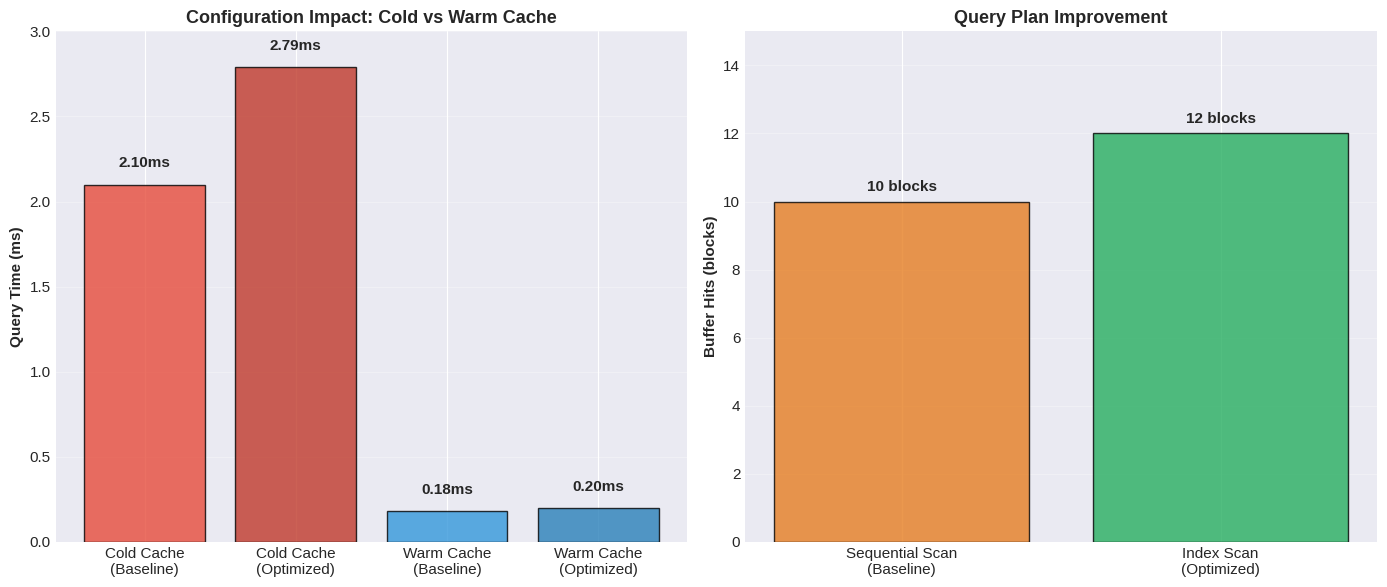
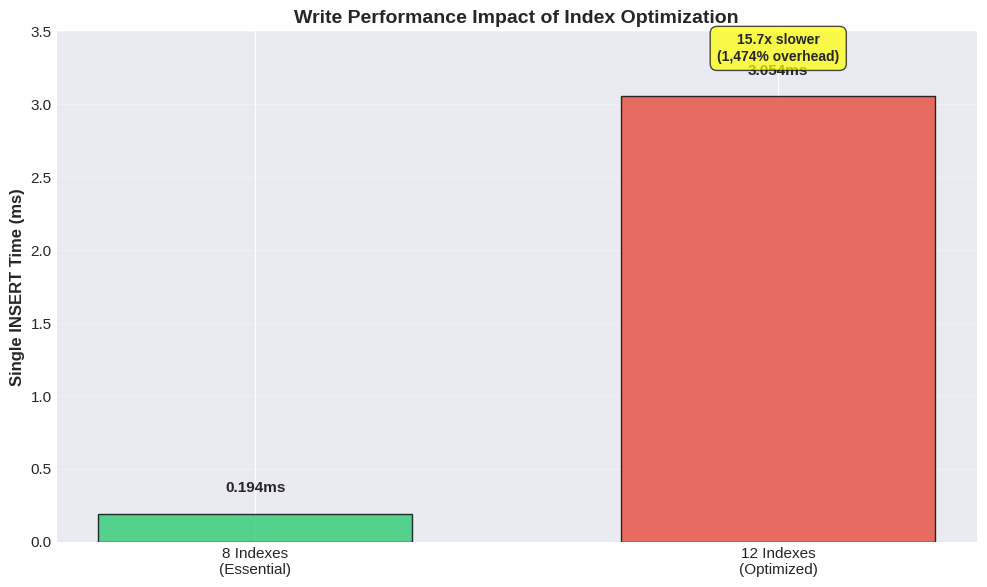
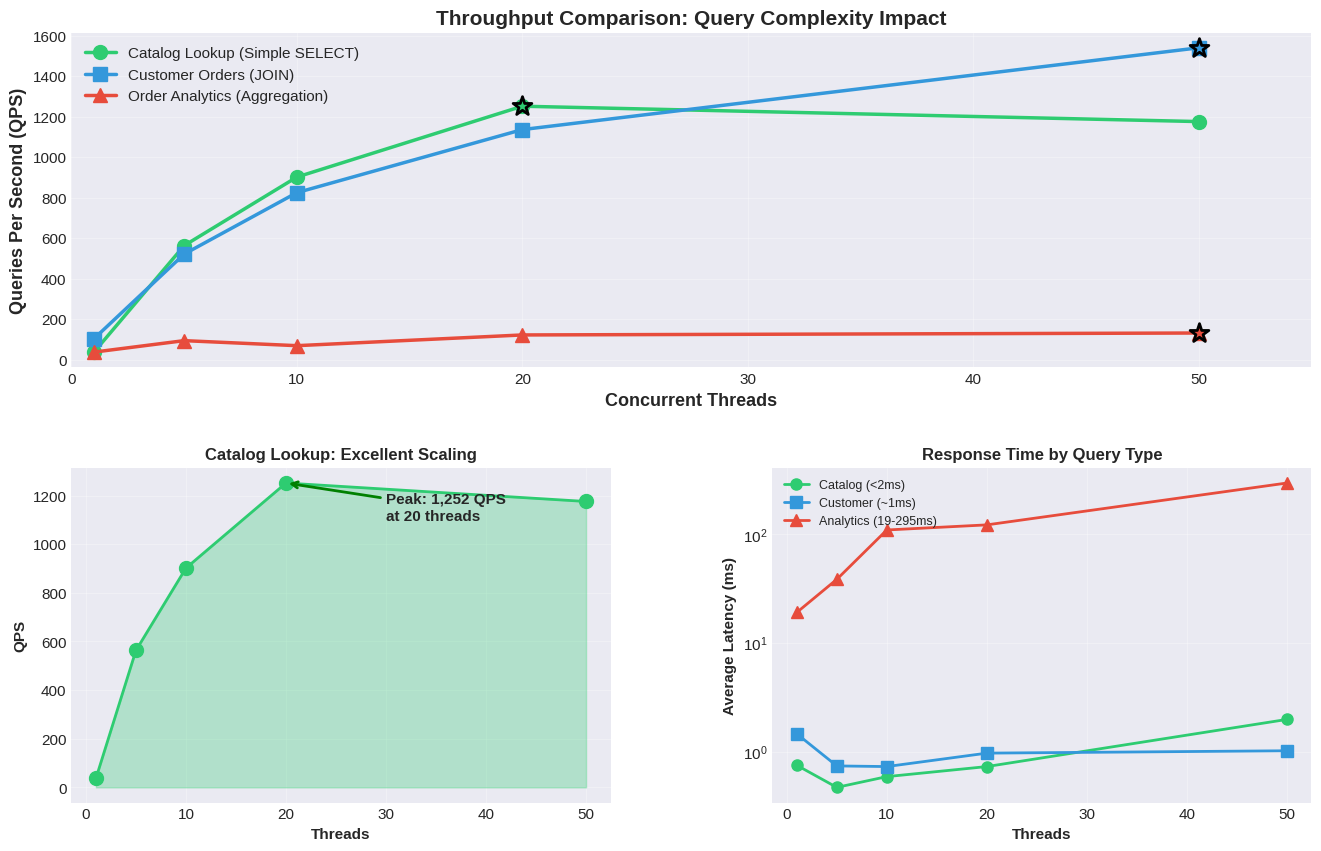
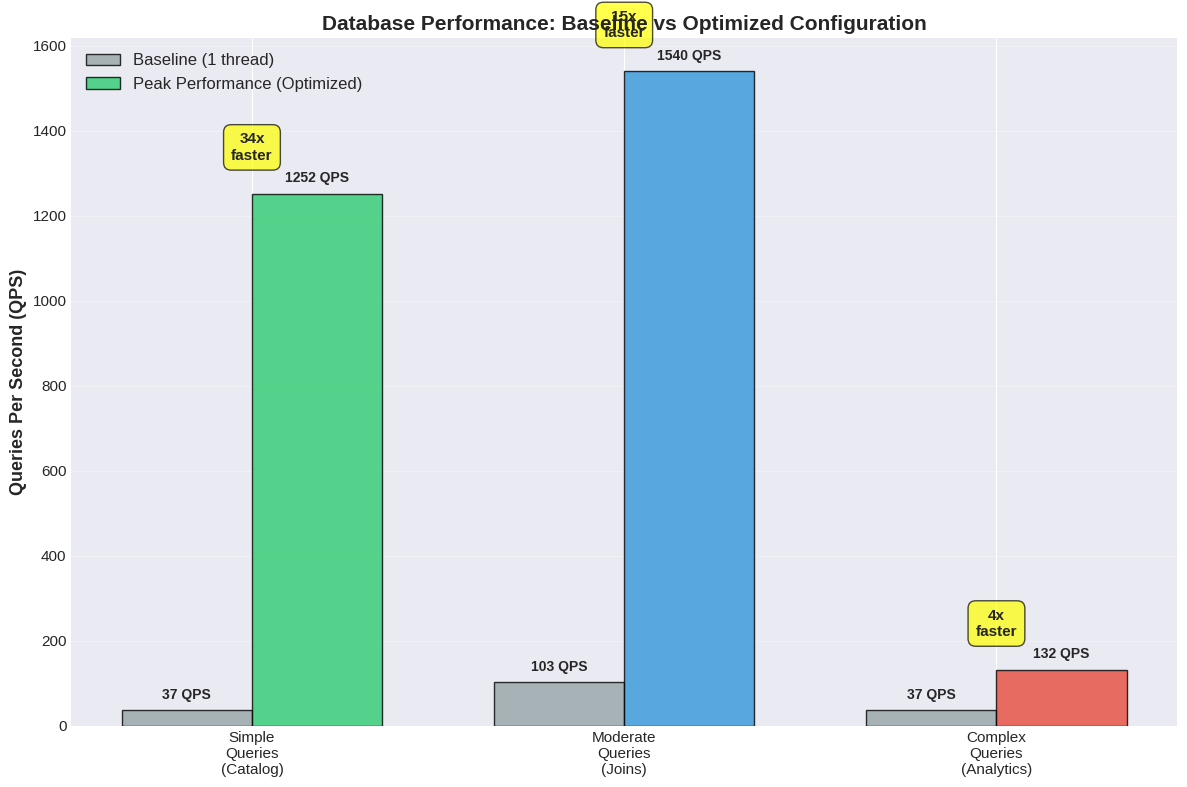

These charts were generated, in order, by the following Python code:
#!/usr/bin/env python3
"""
Visualize Performance Test Results
Creates charts for thesis
"""

import matplotlib.pyplot as plt
import numpy as np
import os

# Create results directory for charts
os.makedirs('results/charts', exist_ok=True)

# Set professional style
plt.style.use('seaborn-v0_8-darkgrid')
plt.rcParams['figure.figsize'] = (12, 8)
plt.rcParams['font.size'] = 11

# ============================================================================
# Chart 1: Configuration Optimization Impact
# ============================================================================

fig, (ax1, ax2) = plt.subplots(1, 2, figsize=(14, 6))

# Cold vs Warm Cache
cache_configs = ['Cold Cache\n(Baseline)', 'Cold Cache\n(Optimized)', 
                 'Warm Cache\n(Baseline)', 'Warm Cache\n(Optimized)']
cache_times = [2.10, 2.79, 0.18, 0.20]
colors = ['#e74c3c', '#c0392b', '#3498db', '#2980b9']

ax1.bar(cache_configs, cache_times, color=colors, alpha=0.8, edgecolor='black')
ax1.set_ylabel('Query Time (ms)', fontweight='bold')
ax1.set_title('Configuration Impact: Cold vs Warm Cache', fontweight='bold', fontsize=13)
ax1.set_ylim(0, 3)
ax1.grid(axis='y', alpha=0.3)

# Add value labels
for i, v in enumerate(cache_times):
    ax1.text(i, v + 0.1, f'{v:.2f}ms', ha='center', fontweight='bold')

# Query Plan Improvement
plans = ['Sequential Scan\n(Baseline)', 'Index Scan\n(Optimized)']
buffer_hits = [10, 12]
colors2 = ['#e67e22', '#27ae60']

ax2.bar(plans, buffer_hits, color=colors2, alpha=0.8, edgecolor='black')
ax2.set_ylabel('Buffer Hits (blocks)', fontweight='bold')
ax2.set_title('Query Plan Improvement', fontweight='bold', fontsize=13)
ax2.set_ylim(0, 15)
ax2.grid(axis='y', alpha=0.3)

for i, v in enumerate(buffer_hits):
    ax2.text(i, v + 0.3, f'{v} blocks', ha='center', fontweight='bold')

plt.tight_layout()
plt.savefig('results/charts/01_configuration_optimization.png', dpi=300, bbox_inches='tight')
print("✅ Chart 1: Configuration Optimization saved")

# ============================================================================
# Chart 2: Write Performance Trade-off
# ============================================================================

fig, ax = plt.subplots(figsize=(10, 6))

configs = ['8 Indexes\n(Essential)', '12 Indexes\n(Optimized)']
write_times = [0.194, 3.054]
colors = ['#2ecc71', '#e74c3c']

bars = ax.bar(configs, write_times, color=colors, alpha=0.8, edgecolor='black', width=0.6)
ax.set_ylabel('Single INSERT Time (ms)', fontweight='bold', fontsize=12)
ax.set_title('Write Performance Impact of Index Optimization', fontweight='bold', fontsize=14)
ax.set_ylim(0, 3.5)
ax.grid(axis='y', alpha=0.3)

# Add value labels
for i, v in enumerate(write_times):
    ax.text(i, v + 0.15, f'{v:.3f}ms', ha='center', fontweight='bold', fontsize=11)

# Add overhead annotation
ax.annotate('15.7x slower\n(1,474% overhead)', 
            xy=(1, 3.054), xytext=(1, 3.3),
            ha='center', fontsize=10, fontweight='bold',
            bbox=dict(boxstyle='round,pad=0.5', facecolor='yellow', alpha=0.7))

plt.tight_layout()
plt.savefig('results/charts/02_write_performance_tradeoff.png', dpi=300, bbox_inches='tight')
print("✅ Chart 2: Write Performance Trade-off saved")

# ============================================================================
# Chart 3: Concurrency Performance
# ============================================================================
# ============================================================================
# Chart 3: Concurrency Performance - ALL 3 QUERIES
# ============================================================================

fig = plt.figure(figsize=(16, 10))
gs = fig.add_gridspec(2, 2, hspace=0.3, wspace=0.3)

threads = [1, 5, 10, 20, 50]

# Catalog Lookup Data
catalog_qps = [37.01, 563.05, 901.70, 1251.57, 1175.67]
catalog_latency = [0.75, 0.47, 0.59, 0.73, 1.98]

# Customer Orders Data
customer_qps = [103.30, 521.23, 824.73, 1136.12, 1540.04]
customer_latency = [1.46, 0.74, 0.73, 0.97, 1.02]

# Order Analytics Data
analytics_qps = [37.18, 93.83, 69.00, 121.94, 131.51]
analytics_latency = [19.06, 38.40, 109.19, 121.66, 295.05]

# Chart 3a: QPS Comparison
ax1 = fig.add_subplot(gs[0, :])
ax1.plot(threads, catalog_qps, marker='o', linewidth=2.5, markersize=10, 
         color='#2ecc71', label='Catalog Lookup (Simple SELECT)')
ax1.plot(threads, customer_qps, marker='s', linewidth=2.5, markersize=10, 
         color='#3498db', label='Customer Orders (JOIN)')
ax1.plot(threads, analytics_qps, marker='^', linewidth=2.5, markersize=10, 
         color='#e74c3c', label='Order Analytics (Aggregation)')

ax1.set_xlabel('Concurrent Threads', fontweight='bold', fontsize=13)
ax1.set_ylabel('Queries Per Second (QPS)', fontweight='bold', fontsize=13)
ax1.set_title('Throughput Comparison: Query Complexity Impact', fontweight='bold', fontsize=15)
ax1.legend(loc='upper left', fontsize=11, framealpha=0.9)
ax1.grid(True, alpha=0.3)
ax1.set_xlim(0, 55)

# Highlight peaks
for qps_data, color, label in [(catalog_qps, '#2ecc71', '1,252 QPS'),
                                (customer_qps, '#3498db', '1,540 QPS'),
                                (analytics_qps, '#e74c3c', '132 QPS')]:
    peak_idx = qps_data.index(max(qps_data))
    ax1.scatter([threads[peak_idx]], [qps_data[peak_idx]], 
               color=color, s=200, zorder=5, marker='*', 
               edgecolors='black', linewidths=2)

# Chart 3b: Catalog Lookup Detail
ax2 = fig.add_subplot(gs[1, 0])
ax2.plot(threads, catalog_qps, marker='o', linewidth=2, markersize=10, color='#2ecc71')
ax2.fill_between(threads, catalog_qps, alpha=0.3, color='#2ecc71')
ax2.set_xlabel('Threads', fontweight='bold')
ax2.set_ylabel('QPS', fontweight='bold')
ax2.set_title('Catalog Lookup: Excellent Scaling', fontweight='bold', fontsize=12)
ax2.grid(True, alpha=0.3)
ax2.annotate('Peak: 1,252 QPS\nat 20 threads', xy=(20, 1251.57), 
            xytext=(30, 1100), fontweight='bold',
            arrowprops=dict(arrowstyle='->', color='green', lw=2))

# Chart 3c: Latency Comparison
ax3 = fig.add_subplot(gs[1, 1])
ax3.plot(threads, catalog_latency, marker='o', linewidth=2, markersize=8, 
         color='#2ecc71', label='Catalog (<2ms)')
ax3.plot(threads, customer_latency, marker='s', linewidth=2, markersize=8, 
         color='#3498db', label='Customer (~1ms)')
ax3.plot(threads, analytics_latency, marker='^', linewidth=2, markersize=8, 
         color='#e74c3c', label='Analytics (19-295ms)')

ax3.set_xlabel('Threads', fontweight='bold')
ax3.set_ylabel('Average Latency (ms)', fontweight='bold')
ax3.set_title('Response Time by Query Type', fontweight='bold', fontsize=12)
ax3.legend(loc='upper left', fontsize=9)
ax3.grid(True, alpha=0.3)
ax3.set_yscale('log')  # Log scale to show all 3 queries

plt.savefig('results/charts/03_concurrency_performance.png', dpi=300, bbox_inches='tight')
print("✅ Chart 3: Concurrency Performance (All 3 Queries) saved")

# ============================================================================
# Chart 4: Overall Performance Summary
# ============================================================================

# ============================================================================
# Chart 4: Overall Performance Summary
# ============================================================================

fig, ax = plt.subplots(figsize=(12, 8))

categories = ['Simple\nQueries\n(Catalog)', 'Moderate\nQueries\n(Joins)', 
              'Complex\nQueries\n(Analytics)']
baseline_qps = [37, 103, 37]  # 1 thread baseline
peak_qps = [1252, 1540, 132]  # Peak performance

x = np.arange(len(categories))
width = 0.35

bars1 = ax.bar(x - width/2, baseline_qps, width, label='Baseline (1 thread)', 
               color='#95a5a6', alpha=0.8, edgecolor='black')
bars2 = ax.bar(x + width/2, peak_qps, width, label='Peak Performance (Optimized)', 
               color=['#2ecc71', '#3498db', '#e74c3c'], alpha=0.8, edgecolor='black')

ax.set_ylabel('Queries Per Second (QPS)', fontweight='bold', fontsize=13)
ax.set_title('Database Performance: Baseline vs Optimized Configuration', 
             fontweight='bold', fontsize=15)
ax.set_xticks(x)
ax.set_xticklabels(categories, fontsize=11)
ax.legend(loc='upper left', fontsize=12)
ax.grid(axis='y', alpha=0.3)

# Add improvement labels
for i, (baseline, peak) in enumerate(zip(baseline_qps, peak_qps)):
    improvement = (peak / baseline)
    ax.text(i, peak + 80, f'{improvement:.0f}x\nfaster', 
            ha='center', fontweight='bold', fontsize=11,
            bbox=dict(boxstyle='round,pad=0.5', facecolor='yellow', alpha=0.7))

# Add value labels
for bars in [bars1, bars2]:
    for bar in bars:
        height = bar.get_height()
        ax.text(bar.get_x() + bar.get_width()/2., height + 20,
                f'{int(height)} QPS',
                ha='center', va='bottom', fontweight='bold', fontsize=10)

plt.tight_layout()
plt.savefig('results/charts/04_optimization_summary.png', dpi=300, bbox_inches='tight')
print("✅ Chart 4: Overall Summary saved")

print("\n" + "="*70)
print("ALL CHARTS GENERATED SUCCESSFULLY!")
print("="*70)
print("\nCharts saved in: results/charts/")
print("\nFiles created:")
print("  1. 01_configuration_optimization.png")
print("  2. 02_write_performance_tradeoff.png")
print("  3. 03_concurrency_performance.png")
print("  4. 04_optimization_summary.png")
print("\nUse these charts in your thesis for visual presentation!")